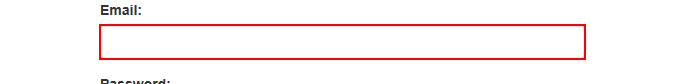
Task: Robotic Enterprise Framework
Workflow: ReadLoginUP

Step 1: find the text box 'email'

Step 2 [then]: type [uname] into the text box 'email' (no picture)

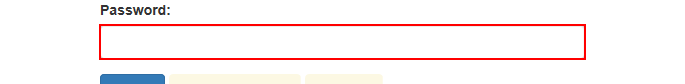
Step 3: type a value into the text box 'password'

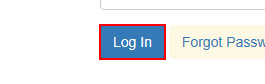
Step 4: click on the button

Step 5: find in window '来自网页的消息' (iexplore.exe) (no picture)

Step 6 [else]: click on the button 'Work Items' (no picture)

Step 7: Attach Browser 'ACMESyste Page' in window 'ACME System 1 - Work Items' (no picture)

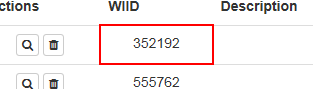
Step 8: get-text from the table cell
